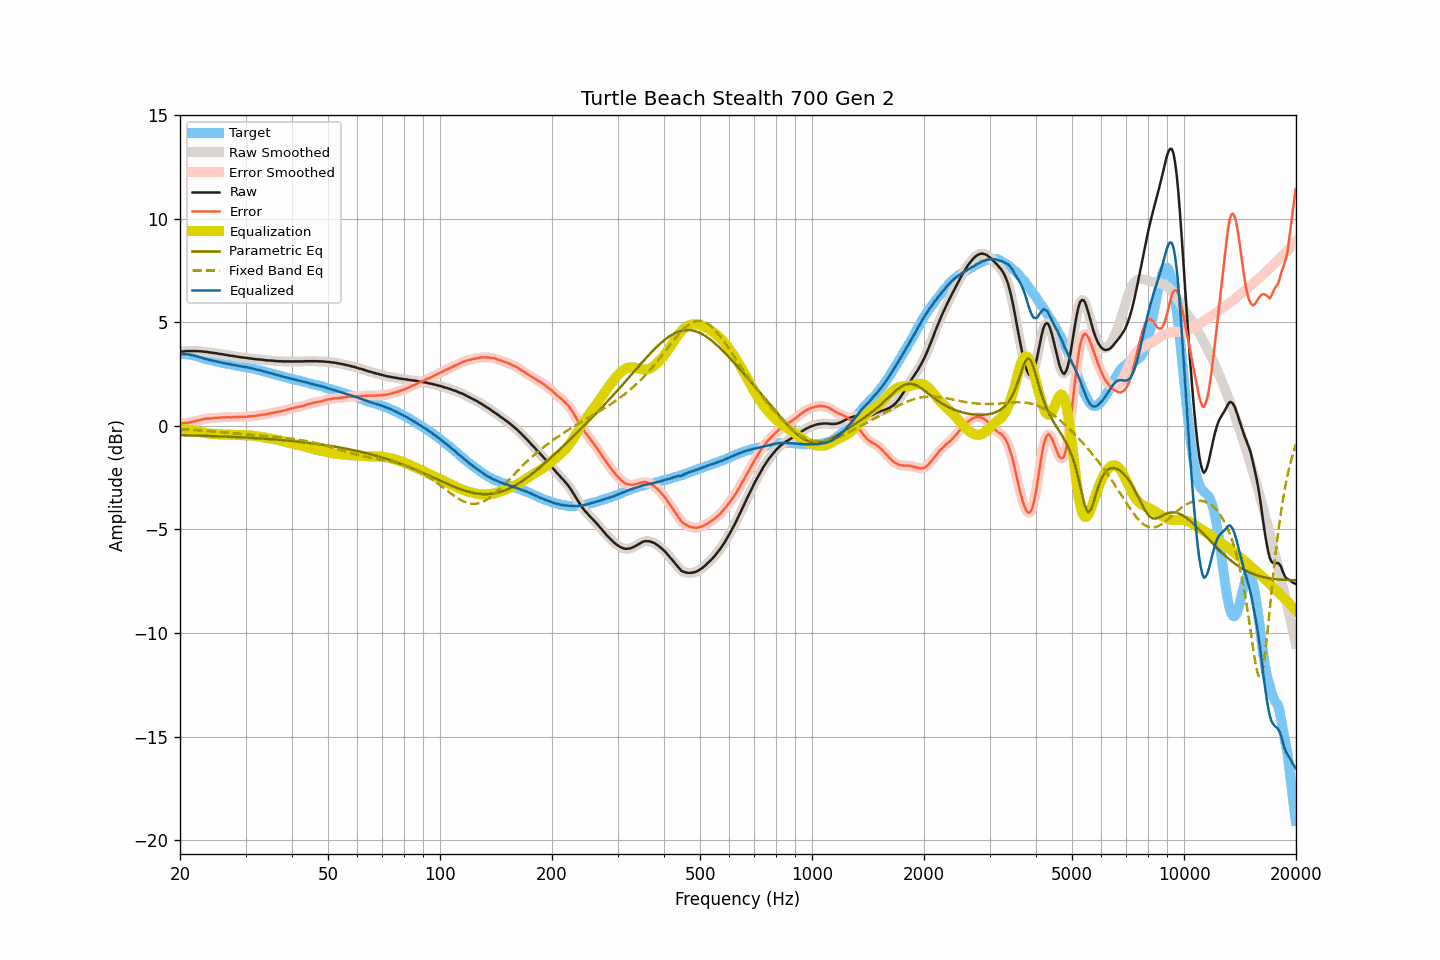

Source data for this figure (header and first rows):
frequency, raw, smoothed, error, error_smoothed, equalization, parametric_eq, fixed_band_eq, equalized_raw, equalized_smoothed, target
20.00, 3.59, 3.59, 0.12, 0.12, -0.12, -0.44, -0.16, 3.47, 3.47, 3.47
20.20, 3.60, 3.59, 0.13, 0.13, -0.13, -0.44, -0.16, 3.47, 3.47, 3.47
20.40, 3.60, 3.60, 0.13, 0.13, -0.13, -0.45, -0.16, 3.46, 3.47, 3.47
20.61, 3.61, 3.61, 0.14, 0.14, -0.14, -0.45, -0.17, 3.47, 3.47, 3.46
20.81, 3.62, 3.61, 0.15, 0.15, -0.15, -0.45, -0.17, 3.47, 3.46, 3.46
21.02, 3.62, 3.62, 0.15, 0.16, -0.16, -0.45, -0.18, 3.45, 3.46, 3.46
21.23, 3.62, 3.62, 0.17, 0.17, -0.17, -0.45, -0.18, 3.44, 3.44, 3.44
21.44, 3.62, 3.62, 0.18, 0.19, -0.19, -0.46, -0.19, 3.43, 3.43, 3.43
21.66, 3.62, 3.62, 0.20, 0.20, -0.20, -0.46, -0.19, 3.41, 3.41, 3.41
21.87, 3.62, 3.62, 0.23, 0.22, -0.22, -0.46, -0.20, 3.39, 3.40, 3.39
22.09, 3.62, 3.62, 0.24, 0.24, -0.24, -0.46, -0.20, 3.38, 3.37, 3.38
22.31, 3.62, 3.61, 0.27, 0.26, -0.26, -0.47, -0.21, 3.35, 3.35, 3.35
22.54, 3.61, 3.61, 0.28, 0.28, -0.28, -0.47, -0.21, 3.33, 3.33, 3.33
22.76, 3.61, 3.60, 0.30, 0.30, -0.30, -0.47, -0.22, 3.31, 3.30, 3.31
22.99, 3.60, 3.60, 0.32, 0.32, -0.32, -0.47, -0.22, 3.28, 3.28, 3.28
23.22, 3.59, 3.59, 0.34, 0.34, -0.33, -0.48, -0.23, 3.26, 3.26, 3.25
23.45, 3.58, 3.58, 0.35, 0.35, -0.34, -0.48, -0.23, 3.23, 3.24, 3.23
23.69, 3.58, 3.57, 0.36, 0.36, -0.36, -0.48, -0.24, 3.22, 3.22, 3.22
23.92, 3.56, 3.56, 0.36, 0.36, -0.36, -0.48, -0.25, 3.19, 3.20, 3.20
24.16, 3.55, 3.55, 0.36, 0.37, -0.37, -0.49, -0.25, 3.17, 3.18, 3.18
24.40, 3.54, 3.54, 0.37, 0.37, -0.38, -0.49, -0.26, 3.16, 3.16, 3.16
24.65, 3.53, 3.53, 0.38, 0.38, -0.38, -0.49, -0.27, 3.14, 3.14, 3.14
24.89, 3.52, 3.52, 0.40, 0.39, -0.39, -0.49, -0.27, 3.13, 3.13, 3.12
25.14, 3.51, 3.50, 0.40, 0.39, -0.40, -0.50, -0.28, 3.11, 3.11, 3.11
25.39, 3.49, 3.49, 0.40, 0.40, -0.40, -0.50, -0.29, 3.09, 3.09, 3.09
25.65, 3.48, 3.48, 0.40, 0.41, -0.41, -0.50, -0.29, 3.07, 3.07, 3.08
25.91, 3.47, 3.47, 0.42, 0.41, -0.41, -0.51, -0.30, 3.06, 3.05, 3.05
26.16, 3.46, 3.45, 0.42, 0.42, -0.41, -0.51, -0.31, 3.04, 3.04, 3.04
26.43, 3.44, 3.44, 0.41, 0.42, -0.42, -0.51, -0.31, 3.02, 3.03, 3.03
26.69, 3.43, 3.43, 0.42, 0.42, -0.42, -0.52, -0.32, 3.01, 3.01, 3.00
26.96, 3.42, 3.41, 0.42, 0.42, -0.42, -0.52, -0.33, 3.00, 2.99, 2.99
27.23, 3.40, 3.40, 0.42, 0.42, -0.42, -0.52, -0.34, 2.97, 2.98, 2.98
27.50, 3.39, 3.39, 0.42, 0.42, -0.43, -0.53, -0.34, 2.96, 2.96, 2.97
27.77, 3.38, 3.38, 0.43, 0.43, -0.43, -0.53, -0.35, 2.95, 2.95, 2.95
28.05, 3.37, 3.37, 0.43, 0.43, -0.43, -0.53, -0.36, 2.94, 2.94, 2.94
28.33, 3.36, 3.35, 0.44, 0.43, -0.43, -0.54, -0.36, 2.93, 2.92, 2.92
28.62, 3.34, 3.34, 0.43, 0.44, -0.43, -0.54, -0.37, 2.90, 2.91, 2.90
28.90, 3.33, 3.33, 0.43, 0.44, -0.44, -0.54, -0.38, 2.89, 2.89, 2.89
29.19, 3.32, 3.32, 0.45, 0.44, -0.44, -0.55, -0.39, 2.88, 2.88, 2.87
29.48, 3.31, 3.31, 0.44, 0.44, -0.44, -0.55, -0.39, 2.87, 2.87, 2.87
29.78, 3.30, 3.30, 0.44, 0.44, -0.44, -0.56, -0.40, 2.85, 2.85, 2.86
30.08, 3.29, 3.29, 0.44, 0.44, -0.45, -0.56, -0.41, 2.84, 2.84, 2.85
30.38, 3.28, 3.28, 0.45, 0.45, -0.45, -0.57, -0.41, 2.83, 2.83, 2.82
30.68, 3.27, 3.27, 0.46, 0.46, -0.45, -0.57, -0.42, 2.81, 2.81, 2.81
30.99, 3.26, 3.26, 0.47, 0.46, -0.46, -0.57, -0.43, 2.80, 2.80, 2.79
31.30, 3.25, 3.25, 0.47, 0.47, -0.47, -0.58, -0.43, 2.78, 2.78, 2.78
31.61, 3.24, 3.24, 0.47, 0.48, -0.48, -0.58, -0.44, 2.76, 2.76, 2.77
31.93, 3.23, 3.23, 0.48, 0.49, -0.49, -0.59, -0.45, 2.74, 2.74, 2.74
32.24, 3.22, 3.22, 0.51, 0.50, -0.50, -0.59, -0.45, 2.72, 2.72, 2.71
32.57, 3.22, 3.21, 0.52, 0.52, -0.51, -0.60, -0.46, 2.71, 2.70, 2.70
32.89, 3.21, 3.21, 0.52, 0.53, -0.52, -0.60, -0.47, 2.68, 2.68, 2.69
33.22, 3.20, 3.20, 0.54, 0.54, -0.54, -0.61, -0.47, 2.66, 2.66, 2.65
33.55, 3.19, 3.19, 0.55, 0.55, -0.55, -0.61, -0.48, 2.64, 2.63, 2.64
33.89, 3.18, 3.18, 0.56, 0.56, -0.56, -0.62, -0.49, 2.61, 2.61, 2.62
34.23, 3.17, 3.17, 0.57, 0.58, -0.58, -0.62, -0.49, 2.59, 2.59, 2.59
34.57, 3.17, 3.16, 0.60, 0.59, -0.59, -0.63, -0.50, 2.58, 2.57, 2.57
34.92, 3.16, 3.16, 0.61, 0.61, -0.61, -0.64, -0.50, 2.55, 2.55, 2.55
35.27, 3.16, 3.15, 0.62, 0.62, -0.62, -0.64, -0.51, 2.54, 2.53, 2.53
35.62, 3.15, 3.15, 0.64, 0.64, -0.64, -0.65, -0.52, 2.51, 2.51, 2.51
35.97, 3.14, 3.14, 0.65, 0.65, -0.65, -0.65, -0.53, 2.49, 2.49, 2.49
... 635 more rows
